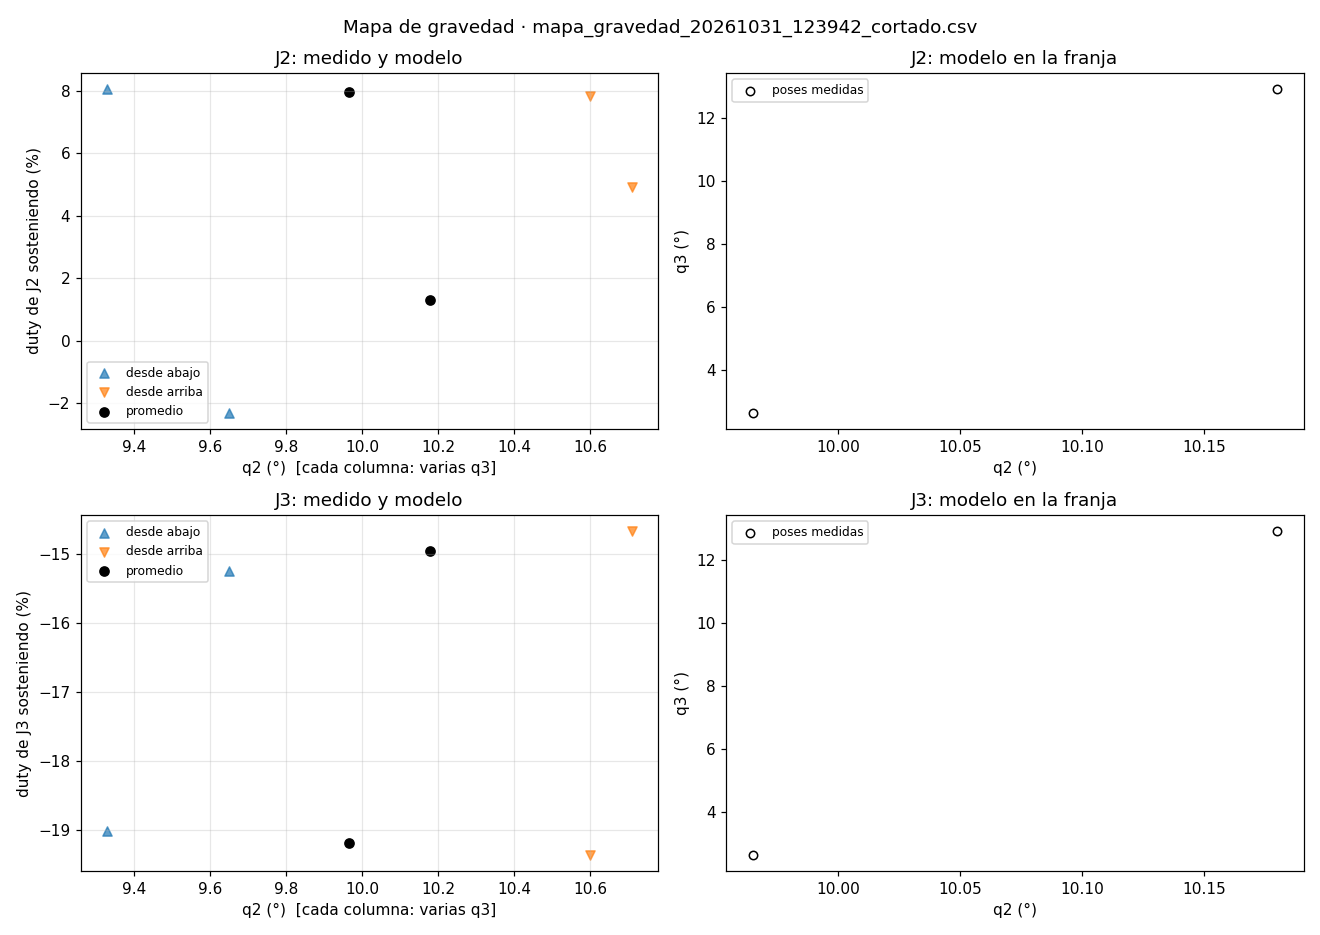

The file beside this chart, header and first rows:
q2_obj, q3_obj, lado_pedido, t_ms, q2, q3, duty2, std2, duty3, std3, uhold2, uhold3, err2, err3, lado2, lado3, estable, nota
10, 3, -1, 22446, 9.93, 2.65, 8.04, 0.00, -19.02, 0.79, 7.83, -18.67, 0.07, 0.35, 1, 1, 1, p10_3_ab
10, 3, 1, 61016, 10.00, 2.66, 7.84, 0.00, -19.36, 0.77, 7.83, -19.02, 0.00, 0.34, -1, -1, 1, p10_3_ar
10, 13, -1, 78055, 10.25, 13.18, -2.30, 0.58, -15.24, 0.00, -2.54, -14.69, -0.25, -0.18, 1, 1, 1, p10_13_ab
10, 13, 1, 104719, 10.11, 12.65, 4.93, 0.00, -14.67, 0.81, 5.26, -14.33, -0.11, 0.35, -1, -1, 1, p10_13_ar
30, 10, -1, 155850, 29.83, 11.29, 5.76, 0.00, 1.75, 3.64, 5.26, -0.31, 0.17, -1.29, 1, 1, 0, p30_10_ab
